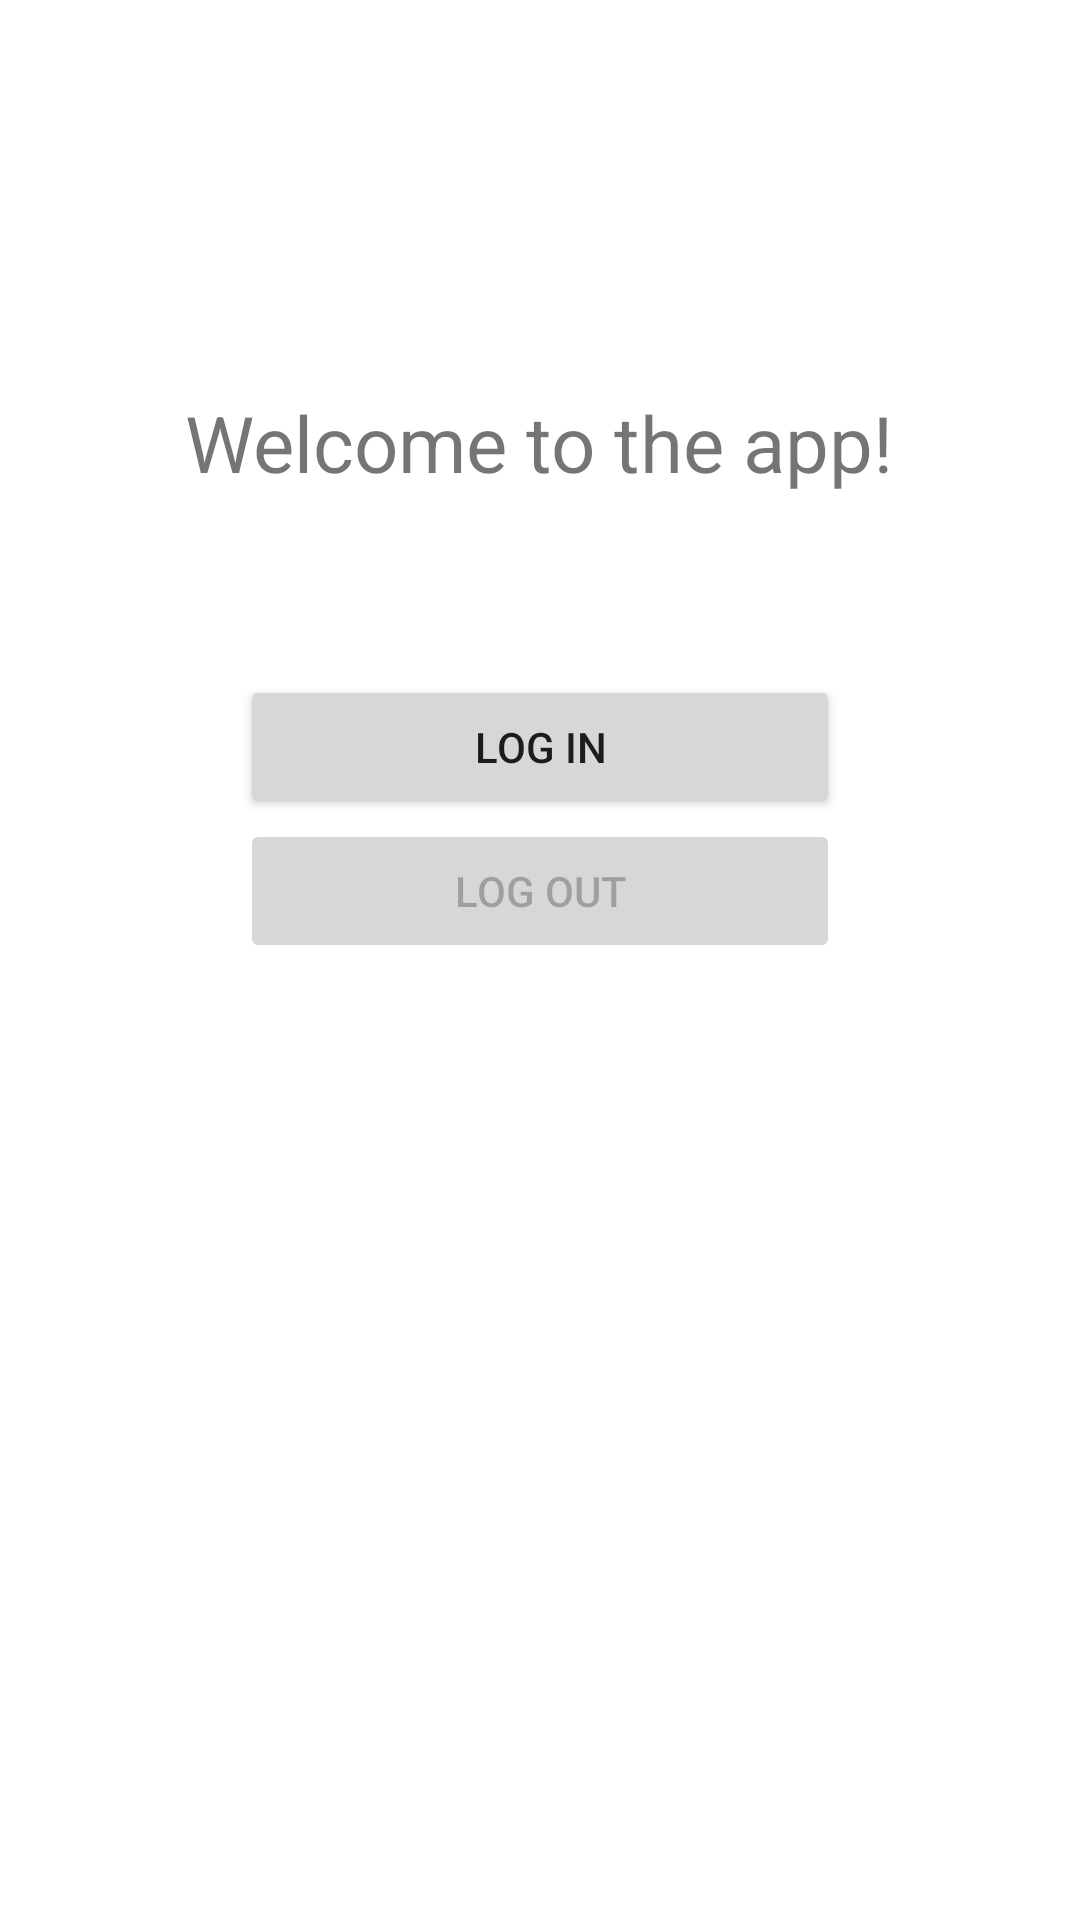

Write the Android layout XML for this screen, with the resource values it uses.
<!-- AndroidManifest.xml: application theme Theme.MyApplication -->
<!-- res/layout/fragment_home.xml -->
<?xml version="1.0" encoding="utf-8"?>
<androidx.constraintlayout.widget.ConstraintLayout xmlns:android="http://schemas.android.com/apk/res/android"
    xmlns:app="http://schemas.android.com/apk/res-auto"
    xmlns:tools="http://schemas.android.com/tools"
    android:layout_width="match_parent"
    android:layout_height="match_parent"
    tools:context=".MainActivity">

    <ScrollView
        android:layout_width="fill_parent"
        android:layout_height="fill_parent"
        tools:ignore="MissingConstraints"
        tools:layout_editor_absoluteX="0dp"
        tools:layout_editor_absoluteY="34dp">

        <LinearLayout
            android:layout_width="match_parent"
            android:layout_height="match_parent"
            android:gravity="center"
            android:orientation="vertical">

            <TextView
                android:id="@+id/textview_title"
                android:layout_width="wrap_content"
                android:layout_height="wrap_content"
                android:layout_marginTop="130dp"
                android:text="@string/initial_title"
                android:textSize="26sp"
                app:layout_constraintEnd_toEndOf="parent"
                app:layout_constraintStart_toStartOf="parent"
                app:layout_constraintTop_toTopOf="parent" />

            <Button
                android:id="@+id/button_login"
                android:layout_width="200dp"
                android:layout_height="wrap_content"
                android:layout_marginTop="60dp"
                android:text="@string/button_login"
                app:layout_constraintEnd_toEndOf="@+id/textview_title"
                app:layout_constraintStart_toStartOf="@+id/textview_title"
                app:layout_constraintTop_toBottomOf="@+id/textview_title" />

            <Button
                android:id="@+id/button_logout"
                android:layout_width="200dp"
                android:layout_height="wrap_content"
                android:enabled="false"
                android:text="@string/button_logout"
                app:layout_constraintEnd_toEndOf="@+id/textview_title"
                app:layout_constraintStart_toStartOf="@+id/textview_title"
                app:layout_constraintTop_toBottomOf="@+id/button_login" />

            <TextView
                android:id="@+id/textview_user_profile"
                android:layout_width="wrap_content"
                android:layout_height="wrap_content"
                android:layout_margin="18dp"
                app:layout_constraintEnd_toEndOf="parent"
                app:layout_constraintStart_toStartOf="parent"
                app:layout_constraintTop_toBottomOf="@id/button_logout" />


        </LinearLayout>

    </ScrollView>

</androidx.constraintlayout.widget.ConstraintLayout>
<!-- resources referenced by this layout -->
<resources>
  <string name="button_login">Log in</string>
  <string name="button_logout">Log out</string>
  <string name="initial_title">Welcome to the app!</string>
  <style name="Theme.MyApplication" parent="Theme.MaterialComponents.DayNight.DarkActionBar">
          
          <item name="colorPrimary">#FF5722</item>
          <item name="colorPrimaryVariant">#000000</item>
          <item name="colorOnPrimary">@color/white</item>
          
          <item name="colorSecondary">#000000</item>
          <item name="colorSecondaryVariant">#4CAF50</item>
          <item name="colorOnSecondary">@color/white</item>
          
          <item name="android:statusBarColor" tools:targetApi="l">?attr/colorPrimaryVariant</item>
          
      </style>
  <!-- not gathered from this repository: default colours our renderer supplied (Android Studio template values) -->
  <color name="white">#FFFFFFFF</color>
</resources>
